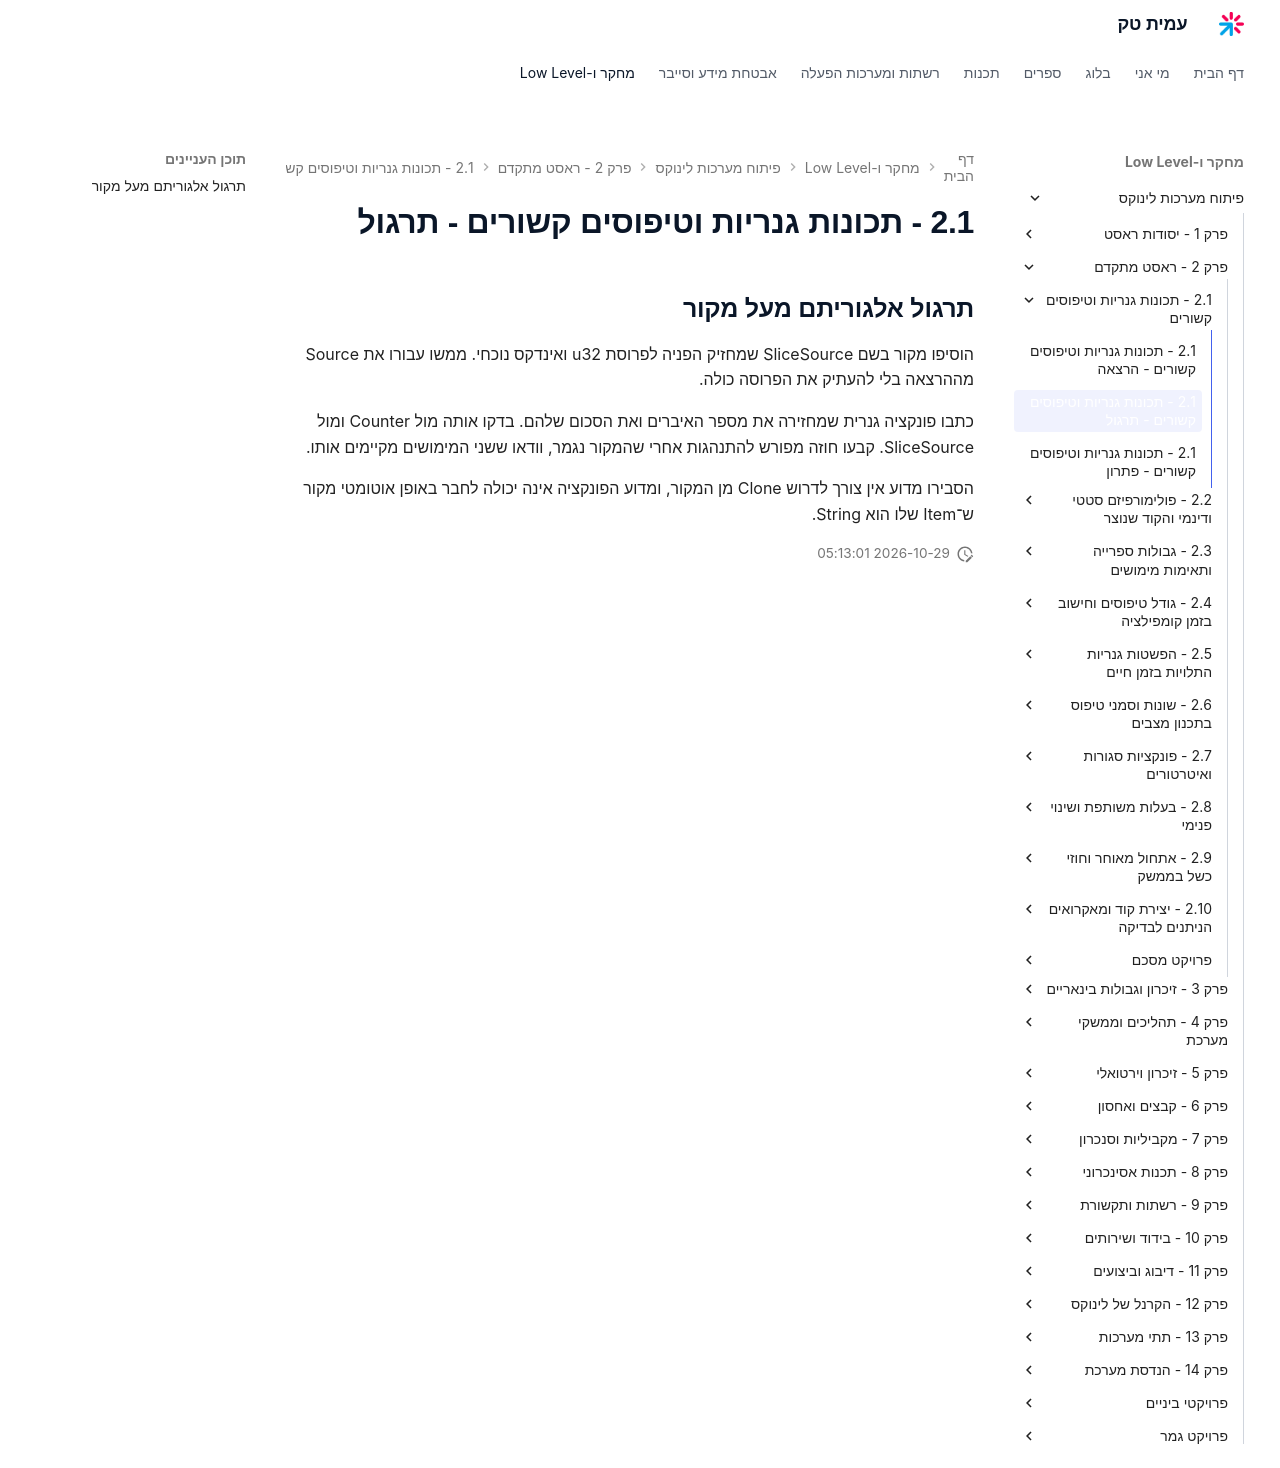

repository: AmitPinchasi/amittech · page: פיתוח-מערכות-לינוקס/2 - ראסט מתקדם/2.1 - תכונות גנריות וטיפוסים קשורים/2.1 - תכונות גנריות וטיפוסים קשורים - תרגול/index.html · generator: mkdocs

## תרגול אלגוריתם מעל מקור

הוסיפו מקור בשם SliceSource שמחזיק הפניה לפרוסת u32 ואינדקס נוכחי. ממשו עבורו את Source מההרצאה בלי להעתיק את הפרוסה כולה.

כתבו פונקציה גנרית שמחזירה את מספר האיברים ואת הסכום שלהם. בדקו אותה מול Counter ומול SliceSource. קבעו חוזה מפורש להתנהגות אחרי שהמקור נגמר, וודאו ששני המימושים מקיימים אותו.

הסבירו מדוע אין צורך לדרוש Clone מן המקור, ומדוע הפונקציה אינה יכולה לחבר באופן אוטומטי מקור ש־Item שלו הוא String.
